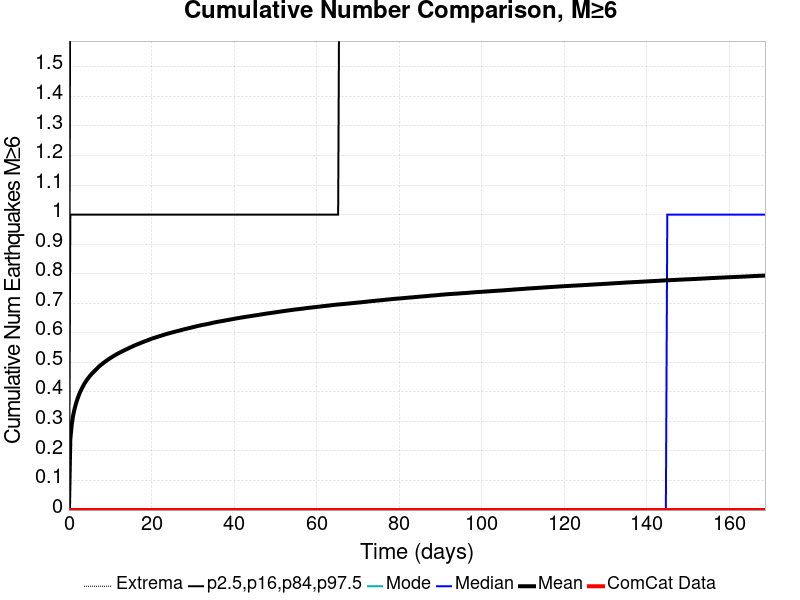

The file beside this chart, header and first rows:
Time (days), ComCat Data, Simulation Mean, Simulation Median, Simulation Mode, Simulation Minimum, Simulation Maximum, 2.5 %-ile, 16 %-ile, 84 %-ile, 97.5 %-ile
0.0, 0.0, 0.0, 0.0, 0.0, 0.0, 0.0, 0.0, 0.0, 0.0, 0.0
0.3379, 0.0, 0.2397, 0.0, 0.0, 0.0, 6.0, 0.0, 0.0, 1.0, 2.0
0.6758, 0.0, 0.2889, 0.0, 0.0, 0.0, 6.0, 0.0, 0.0, 1.0, 2.0
1.014, 0.0, 0.3199, 0.0, 0.0, 0.0, 6.0, 0.0, 0.0, 1.0, 2.0
1.352, 0.0, 0.3419, 0.0, 0.0, 0.0, 7.0, 0.0, 0.0, 1.0, 2.0
1.69, 0.0, 0.3596, 0.0, 0.0, 0.0, 8.0, 0.0, 0.0, 1.0, 2.0
2.027, 0.0, 0.3746, 0.0, 0.0, 0.0, 9.0, 0.0, 0.0, 1.0, 2.0
2.365, 0.0, 0.3876, 0.0, 0.0, 0.0, 9.0, 0.0, 0.0, 1.0, 2.0
2.703, 0.0, 0.3994, 0.0, 0.0, 0.0, 9.0, 0.0, 0.0, 1.0, 2.0
3.041, 0.0, 0.4093, 0.0, 0.0, 0.0, 10.0, 0.0, 0.0, 1.0, 2.0
3.379, 0.0, 0.4184, 0.0, 0.0, 0.0, 10.0, 0.0, 0.0, 1.0, 2.0
3.717, 0.0, 0.427, 0.0, 0.0, 0.0, 10.0, 0.0, 0.0, 1.0, 2.0
4.055, 0.0, 0.4345, 0.0, 0.0, 0.0, 10.0, 0.0, 0.0, 1.0, 2.0
4.393, 0.0, 0.4416, 0.0, 0.0, 0.0, 10.0, 0.0, 0.0, 1.0, 2.0
4.731, 0.0, 0.4476, 0.0, 0.0, 0.0, 10.0, 0.0, 0.0, 1.0, 2.0
5.069, 0.0, 0.4539, 0.0, 0.0, 0.0, 10.0, 0.0, 0.0, 1.0, 2.0
5.407, 0.0, 0.4592, 0.0, 0.0, 0.0, 10.0, 0.0, 0.0, 1.0, 2.0
5.744, 0.0, 0.4642, 0.0, 0.0, 0.0, 10.0, 0.0, 0.0, 1.0, 2.0
6.082, 0.0, 0.469, 0.0, 0.0, 0.0, 10.0, 0.0, 0.0, 1.0, 2.0
6.42, 0.0, 0.4738, 0.0, 0.0, 0.0, 10.0, 0.0, 0.0, 1.0, 2.0
6.758, 0.0, 0.4786, 0.0, 0.0, 0.0, 10.0, 0.0, 0.0, 1.0, 2.0
7.096, 0.0, 0.4835, 0.0, 0.0, 0.0, 10.0, 0.0, 0.0, 1.0, 2.0
7.434, 0.0, 0.4877, 0.0, 0.0, 0.0, 10.0, 0.0, 0.0, 1.0, 2.0
7.772, 0.0, 0.4916, 0.0, 0.0, 0.0, 10.0, 0.0, 0.0, 1.0, 2.0
8.11, 0.0, 0.4953, 0.0, 0.0, 0.0, 10.0, 0.0, 0.0, 1.0, 2.0
8.448, 0.0, 0.499, 0.0, 0.0, 0.0, 10.0, 0.0, 0.0, 1.0, 2.0
8.786, 0.0, 0.5025, 0.0, 0.0, 0.0, 10.0, 0.0, 0.0, 1.0, 2.0
9.124, 0.0, 0.5058, 0.0, 0.0, 0.0, 10.0, 0.0, 0.0, 1.0, 2.0
9.462, 0.0, 0.5092, 0.0, 0.0, 0.0, 10.0, 0.0, 0.0, 1.0, 2.0
9.799, 0.0, 0.5125, 0.0, 0.0, 0.0, 10.0, 0.0, 0.0, 1.0, 2.0
10.14, 0.0, 0.5155, 0.0, 0.0, 0.0, 10.0, 0.0, 0.0, 1.0, 2.0
10.48, 0.0, 0.5185, 0.0, 0.0, 0.0, 10.0, 0.0, 0.0, 1.0, 3.0
10.81, 0.0, 0.5215, 0.0, 0.0, 0.0, 10.0, 0.0, 0.0, 1.0, 3.0
11.15, 0.0, 0.5242, 0.0, 0.0, 0.0, 10.0, 0.0, 0.0, 1.0, 3.0
11.49, 0.0, 0.527, 0.0, 0.0, 0.0, 10.0, 0.0, 0.0, 1.0, 3.0
11.83, 0.0, 0.5294, 0.0, 0.0, 0.0, 10.0, 0.0, 0.0, 1.0, 3.0
12.16, 0.0, 0.5321, 0.0, 0.0, 0.0, 10.0, 0.0, 0.0, 1.0, 3.0
12.5, 0.0, 0.5343, 0.0, 0.0, 0.0, 10.0, 0.0, 0.0, 1.0, 3.0
12.84, 0.0, 0.5369, 0.0, 0.0, 0.0, 10.0, 0.0, 0.0, 1.0, 3.0
13.18, 0.0, 0.5392, 0.0, 0.0, 0.0, 10.0, 0.0, 0.0, 1.0, 3.0
13.52, 0.0, 0.5416, 0.0, 0.0, 0.0, 10.0, 0.0, 0.0, 1.0, 3.0
13.85, 0.0, 0.5438, 0.0, 0.0, 0.0, 10.0, 0.0, 0.0, 1.0, 3.0
14.19, 0.0, 0.5459, 0.0, 0.0, 0.0, 10.0, 0.0, 0.0, 1.0, 3.0
14.53, 0.0, 0.5483, 0.0, 0.0, 0.0, 10.0, 0.0, 0.0, 1.0, 3.0
14.87, 0.0, 0.5506, 0.0, 0.0, 0.0, 10.0, 0.0, 0.0, 1.0, 3.0
15.21, 0.0, 0.5527, 0.0, 0.0, 0.0, 10.0, 0.0, 0.0, 1.0, 3.0
15.54, 0.0, 0.5548, 0.0, 0.0, 0.0, 10.0, 0.0, 0.0, 1.0, 3.0
15.88, 0.0, 0.5571, 0.0, 0.0, 0.0, 10.0, 0.0, 0.0, 1.0, 3.0
16.22, 0.0, 0.5591, 0.0, 0.0, 0.0, 10.0, 0.0, 0.0, 1.0, 3.0
16.56, 0.0, 0.561, 0.0, 0.0, 0.0, 10.0, 0.0, 0.0, 1.0, 3.0
16.9, 0.0, 0.5629, 0.0, 0.0, 0.0, 10.0, 0.0, 0.0, 1.0, 3.0
17.23, 0.0, 0.5648, 0.0, 0.0, 0.0, 10.0, 0.0, 0.0, 1.0, 3.0
17.57, 0.0, 0.5667, 0.0, 0.0, 0.0, 10.0, 0.0, 0.0, 1.0, 3.0
17.91, 0.0, 0.5686, 0.0, 0.0, 0.0, 10.0, 0.0, 0.0, 1.0, 3.0
18.25, 0.0, 0.5704, 0.0, 0.0, 0.0, 10.0, 0.0, 0.0, 1.0, 3.0
18.59, 0.0, 0.5722, 0.0, 0.0, 0.0, 10.0, 0.0, 0.0, 1.0, 3.0
18.92, 0.0, 0.5741, 0.0, 0.0, 0.0, 10.0, 0.0, 0.0, 1.0, 3.0
19.26, 0.0, 0.5759, 0.0, 0.0, 0.0, 10.0, 0.0, 0.0, 1.0, 3.0
19.6, 0.0, 0.5777, 0.0, 0.0, 0.0, 10.0, 0.0, 0.0, 1.0, 3.0
19.94, 0.0, 0.5794, 0.0, 0.0, 0.0, 10.0, 0.0, 0.0, 1.0, 3.0
... 440 more rows
